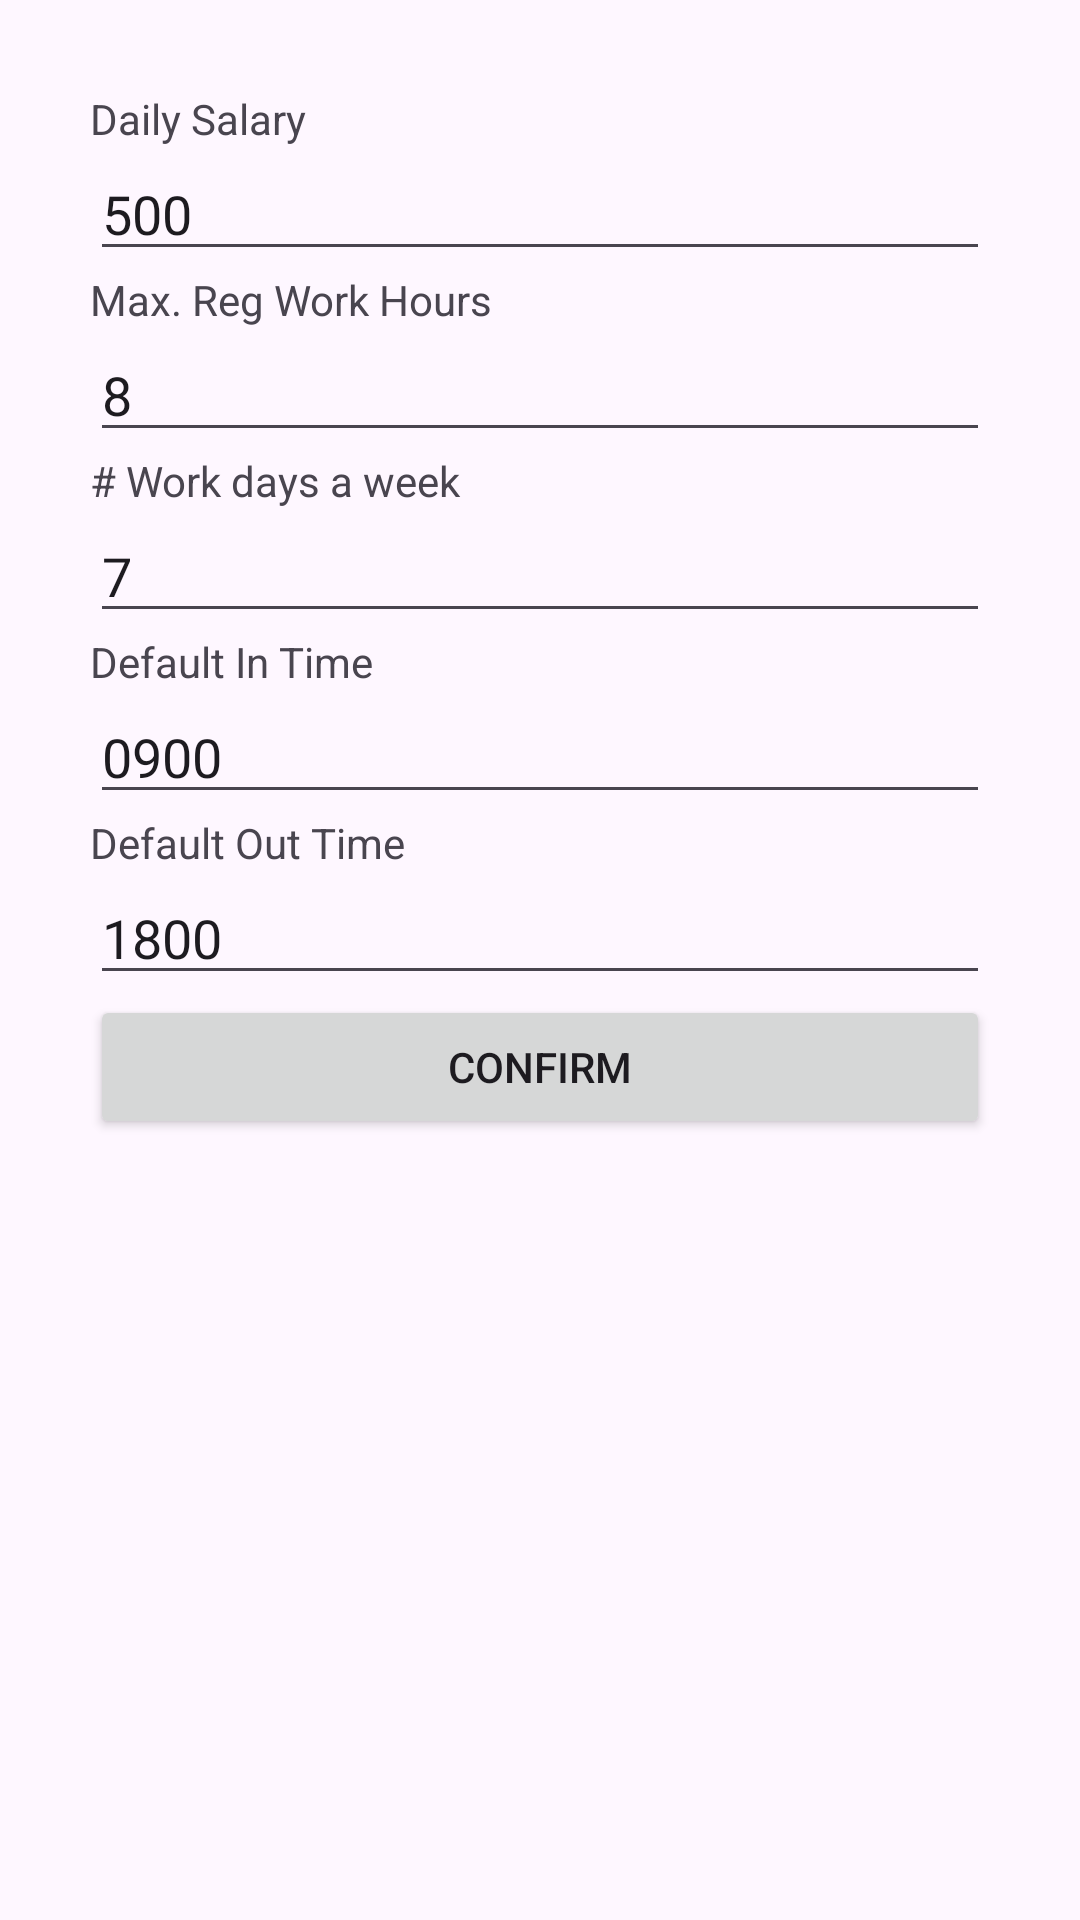

This screen was rendered from an Android layout file. Write that file and the resources it references.
<!-- AndroidManifest.xml: application theme Theme.CSADPRG_MP -->
<!-- res/layout/settings_view.xml -->
<?xml version="1.0" encoding="utf-8"?>
<androidx.constraintlayout.widget.ConstraintLayout xmlns:android="http://schemas.android.com/apk/res/android"
    android:layout_width="match_parent"
    android:layout_height="match_parent">

    <LinearLayout
        android:layout_width="match_parent"
        android:layout_height="match_parent"
        android:orientation="vertical"
        android:layout_margin="30dp">

        <TextView
            android:id="@+id/textView"
            android:layout_width="match_parent"
            android:layout_height="wrap_content"
            android:text="Daily Salary" />

        <EditText
            android:id="@+id/setting_daily_salary"
            android:layout_width="match_parent"
            android:layout_height="wrap_content"
            android:ems="10"
            android:inputType="text"
            android:text="500" />

        <TextView
            android:id="@+id/textView2"
            android:layout_width="match_parent"
            android:layout_height="wrap_content"
            android:text="Max. Reg Work Hours" />

        <EditText
            android:id="@+id/setting_workhour"
            android:layout_width="match_parent"
            android:layout_height="wrap_content"
            android:ems="10"
            android:inputType="text"
            android:text="8" />

        <TextView
            android:id="@+id/textView3"
            android:layout_width="match_parent"
            android:layout_height="wrap_content"
            android:text="# Work days a week" />

        <EditText
            android:id="@+id/editTextText3"
            android:layout_width="match_parent"
            android:layout_height="wrap_content"
            android:ems="10"
            android:inputType="text"
            android:text="7" />

        <TextView
            android:id="@+id/textView4"
            android:layout_width="match_parent"
            android:layout_height="wrap_content"
            android:text="Default In Time" />

        <EditText
            android:id="@+id/setting_defaultIn"
            android:layout_width="match_parent"
            android:layout_height="wrap_content"
            android:ems="10"
            android:inputType="text"
            android:text="0900" />

        <TextView
            android:id="@+id/textView5"
            android:layout_width="match_parent"
            android:layout_height="wrap_content"
            android:text="Default Out Time" />

        <EditText
            android:id="@+id/setting_defaultOut"
            android:layout_width="match_parent"
            android:layout_height="wrap_content"
            android:ems="10"
            android:inputType="text"
            android:text="1800" />

        <Button
            android:id="@+id/setting_Confirm_Btn"
            android:layout_width="match_parent"
            android:layout_height="wrap_content"
            android:text="Confirm" />

    </LinearLayout>
</androidx.constraintlayout.widget.ConstraintLayout>
<!-- resources referenced by this layout -->
<resources>
  <style name="Theme.CSADPRG_MP" parent="Base.Theme.CSADPRG_MP" />
  <style name="Base.Theme.CSADPRG_MP" parent="Theme.Material3.DayNight.NoActionBar">
          
          
      </style>
</resources>
